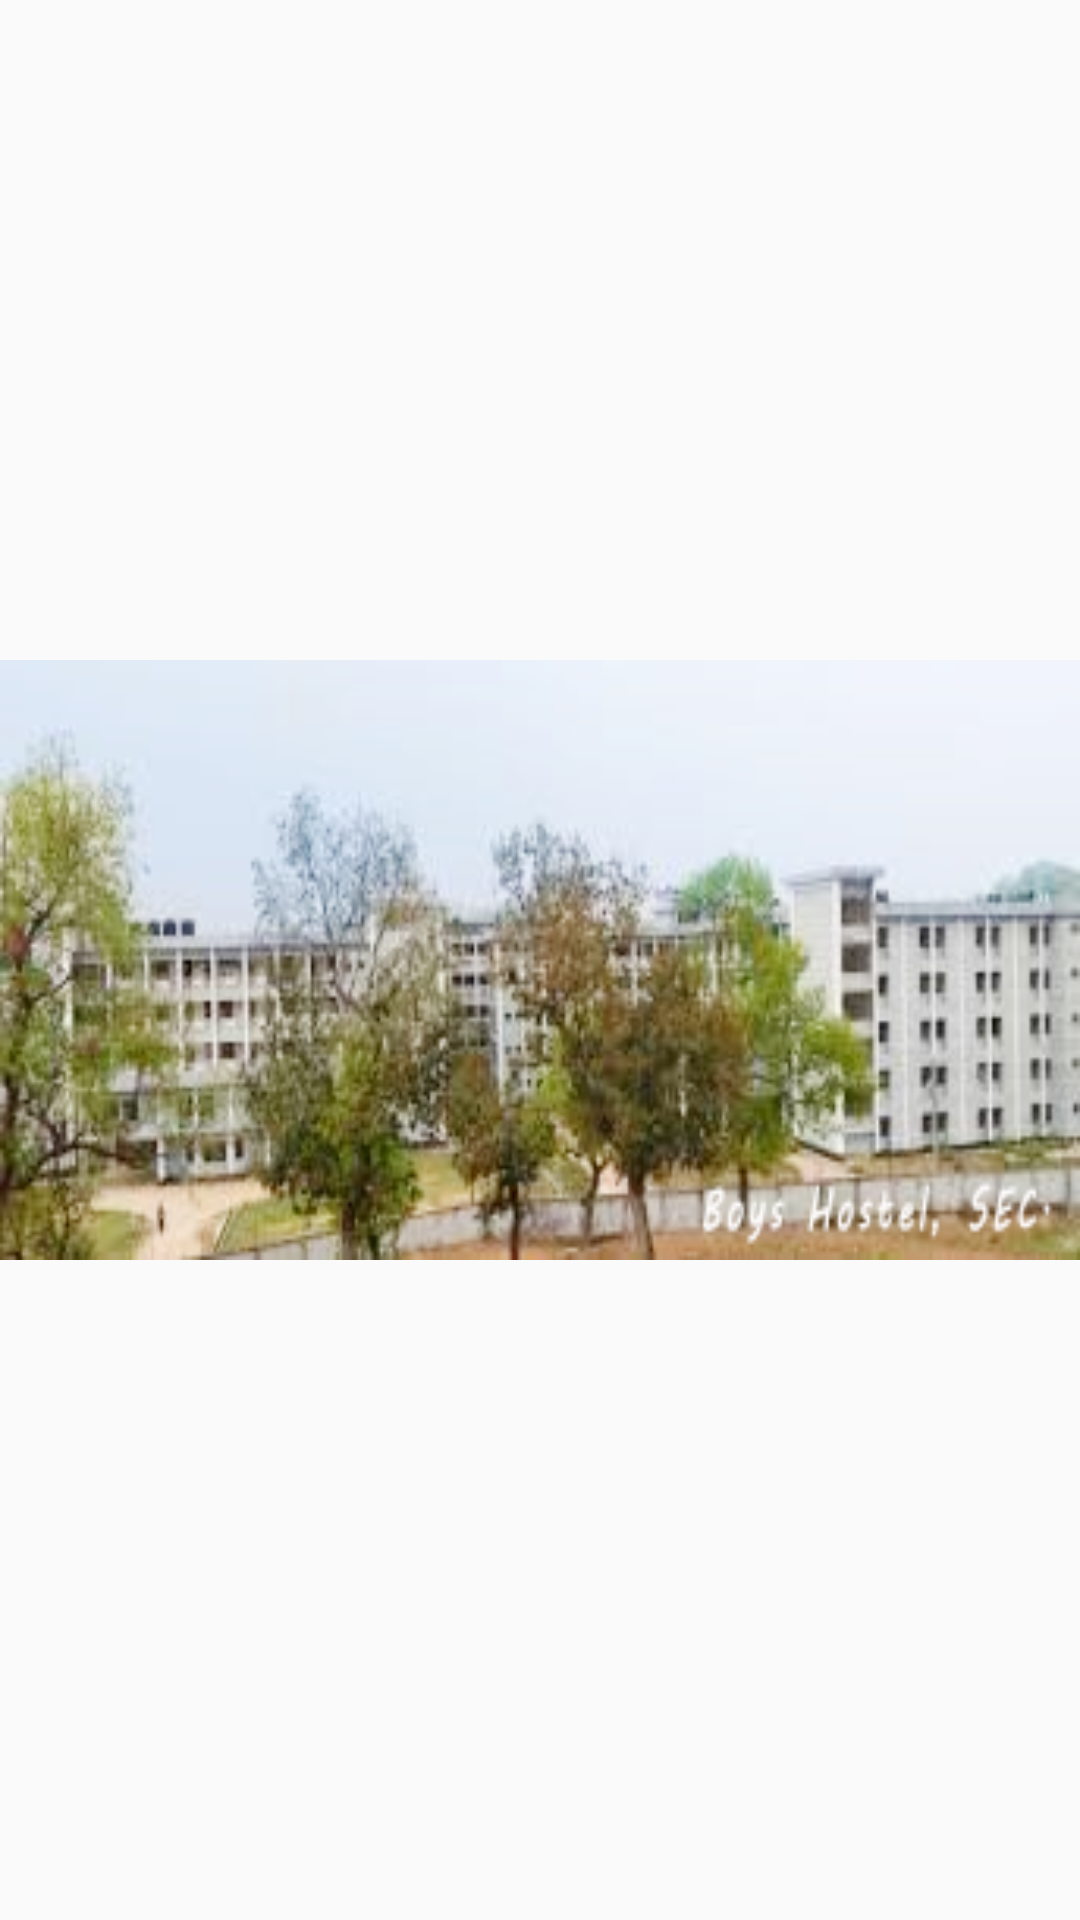

Write the Android layout XML for this screen, with the resource values it uses.
<!-- AndroidManifest.xml: application theme AppTheme -->
<!-- res/layout/slide.xml -->
<?xml version="1.0" encoding="utf-8"?>
<LinearLayout xmlns:android="http://schemas.android.com/apk/res/android"
    xmlns:tools="http://schemas.android.com/tools"
    android:layout_width="match_parent"
    android:layout_height="match_parent">

    <ImageView
        android:id="@+id/image"
        android:layout_width="match_parent"
        android:layout_height="200dp"
        android:scaleType="fitXY"
        android:layout_gravity="center"
        android:src="@drawable/one" />
</LinearLayout>
<!-- resources referenced by this layout -->
<resources>
  <!-- drawable one: png bitmap (drawable, 111658 bytes) -->
  <style name="AppTheme" parent="Base.Theme.AppCompat.Light.DarkActionBar">
          
          <item name="cardViewStyle">@style/CardView</item>
          <item name="navigationViewStyle">@style/Widget.Design.NavigationView</item>
          <item name="colorPrimary">@color/colorPrimary</item>
          <item name="colorPrimaryDark">@color/colorPrimaryDark</item>
          <item name="colorAccent">@color/colorAccent</item>
          <item name="textInputStyle">@style/Widget.Design.TextInputLayout</item>
      </style>
  <color name="colorPrimary">#059b84</color>
  <color name="colorPrimaryDark">#05493f</color>
  <color name="colorAccent">#FF4081</color>
</resources>
